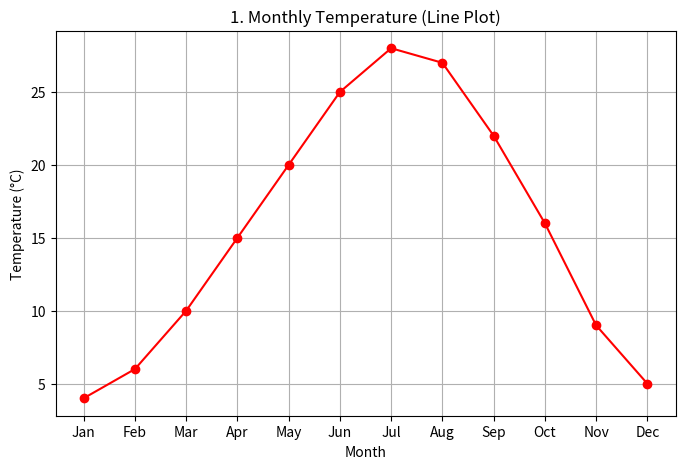
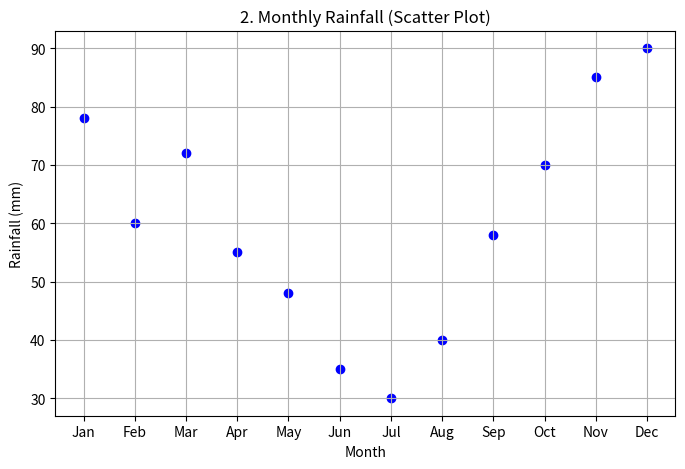

These charts were generated, in order, by the following Python code:
import matplotlib.pyplot as plt

# Monthly data
months = ['Jan', 'Feb', 'Mar', 'Apr', 'May', 'Jun', 
          'Jul', 'Aug', 'Sep', 'Oct', 'Nov', 'Dec']
temperature = [4, 6, 10, 15, 20, 25, 28, 27, 22, 16, 9, 5]
rainfall = [78, 60, 72, 55, 48, 35, 30, 40, 58, 70, 85, 90]

# 1. Line Plot: Temperature
plt.figure(figsize=(8, 5))
plt.plot(months, temperature, marker='o', color='red')
plt.title('1. Monthly Temperature (Line Plot)')
plt.xlabel('Month')
plt.ylabel('Temperature (°C)')
plt.grid(True)
plt.show()

# 2. Scatter Plot: Rainfall
plt.figure(figsize=(8, 5))
plt.scatter(months, rainfall, color='blue')
plt.title('2. Monthly Rainfall (Scatter Plot)')
plt.xlabel('Month')
plt.ylabel('Rainfall (mm)')
plt.grid(True)
plt.show()
